Image classification data set "dataset" (twelcone/CS232_FinalProject on GitHub). Class labels (6): bladder, breast, eye, liver, lung, pelvis.

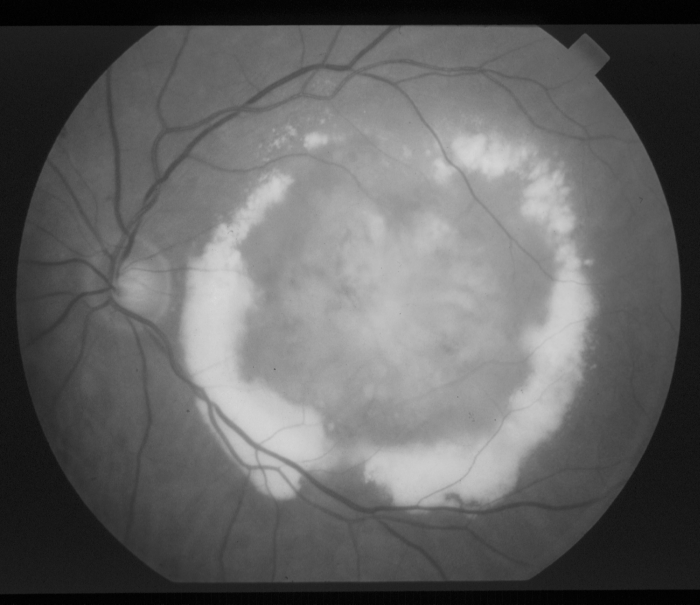
Label: eye

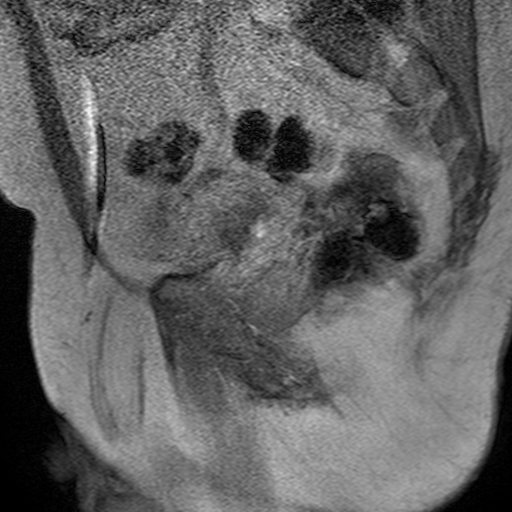
Label: bladder

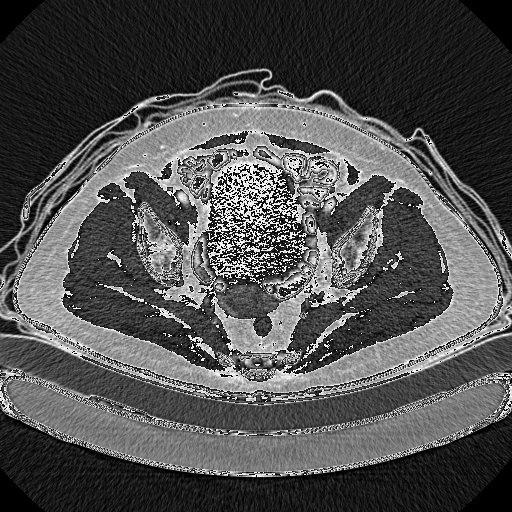
Label: pelvis

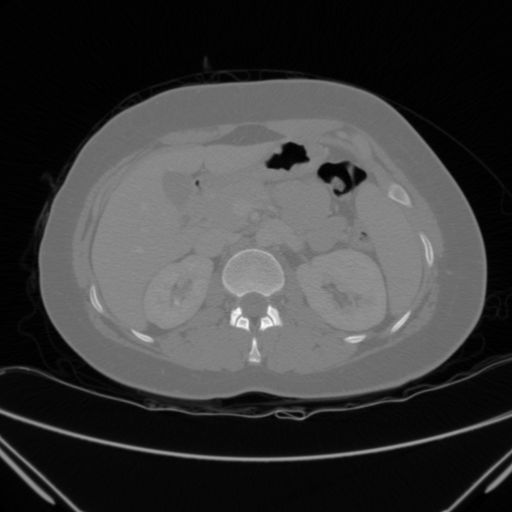
Label: liver

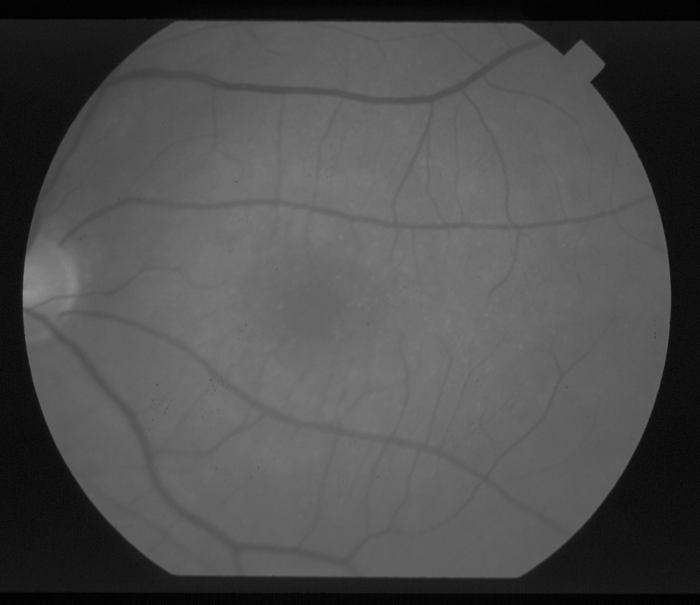
Label: eye

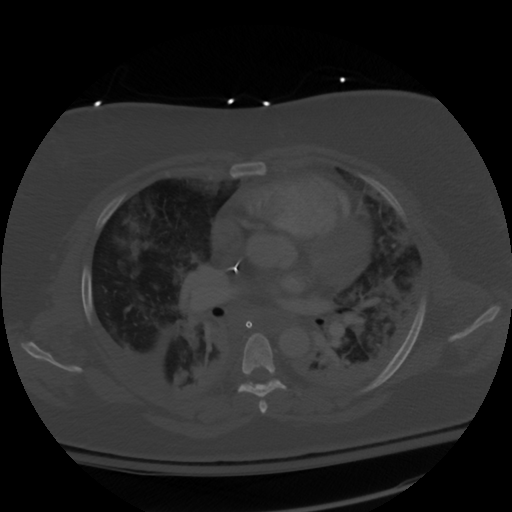
Label: lung
